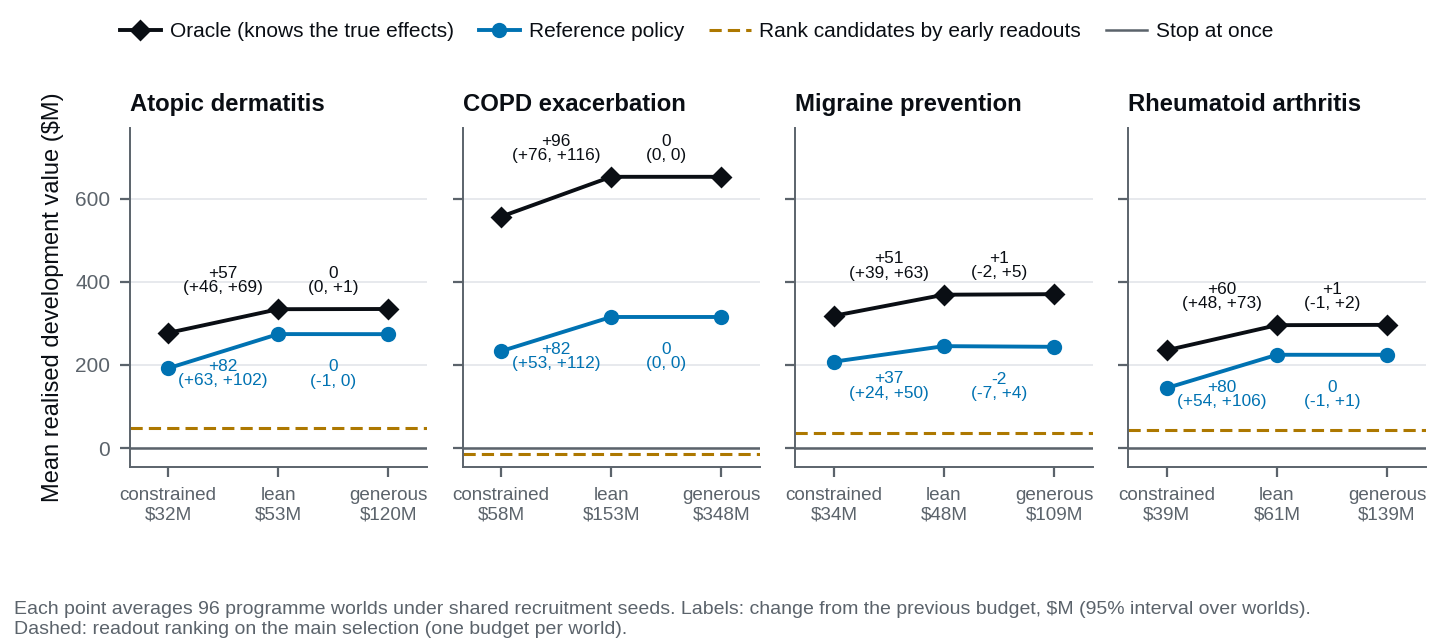

Values plotted in this chart, from the file beside it:
programme, policy, rung, budget_musd, realised_value_musd, step_musd, step_lower_musd, step_upper_musd, worlds
atopic_dermatitis, oracle, constrained, 32, 277.3, , , , 96
atopic_dermatitis, oracle, lean, 53, 334.4, 57.12, 45.53, 68.72, 96
atopic_dermatitis, oracle, generous, 120, 334.9, 0.4957, -0.418, 1.409, 96
atopic_dermatitis, reference, constrained, 32, 192.1, , , , 96
atopic_dermatitis, reference, lean, 53, 274.5, 82.35, 62.64, 102.1, 96
atopic_dermatitis, reference, generous, 120, 274.3, -0.1503, -0.5032, 0.2026, 96
atopic_dermatitis, readout_rank, main selection, , 47.45, , , , 
copd_exacerbation, oracle, constrained, 58, 557.4, , , , 96
copd_exacerbation, oracle, lean, 153, 653.4, 95.98, 76.33, 115.6, 96
copd_exacerbation, oracle, generous, 348, 653.4, 0, 0, 0, 96
copd_exacerbation, reference, constrained, 58, 233.2, , , , 96
copd_exacerbation, reference, lean, 153, 315.7, 82.42, 52.99, 111.8, 96
copd_exacerbation, reference, generous, 348, 315.7, 0, 0, 0, 96
copd_exacerbation, readout_rank, main selection, , -14.02, , , , 
migraine_prevention, oracle, constrained, 34, 318.5, , , , 96
migraine_prevention, oracle, lean, 48, 369.3, 50.83, 38.8, 62.86, 96
migraine_prevention, oracle, generous, 109, 370.6, 1.326, -2.362, 5.015, 96
migraine_prevention, reference, constrained, 34, 208.1, , , , 96
migraine_prevention, reference, lean, 48, 245.4, 37.34, 24.29, 50.39, 96
migraine_prevention, reference, generous, 109, 243.8, -1.608, -6.802, 3.586, 96
migraine_prevention, readout_rank, main selection, , 36.01, , , , 
rheumatoid_arthritis, oracle, constrained, 39, 235.6, , , , 96
rheumatoid_arthritis, oracle, lean, 61, 296, 60.36, 47.92, 72.8, 96
rheumatoid_arthritis, oracle, generous, 139, 296.7, 0.7182, -1.053, 2.489, 96
rheumatoid_arthritis, reference, constrained, 39, 144.6, , , , 96
rheumatoid_arthritis, reference, lean, 61, 224.6, 79.97, 54.34, 105.6, 96
rheumatoid_arthritis, reference, generous, 139, 224.5, -0.0764, -1.444, 1.291, 96
rheumatoid_arthritis, readout_rank, main selection, , 42.93, , , , 
